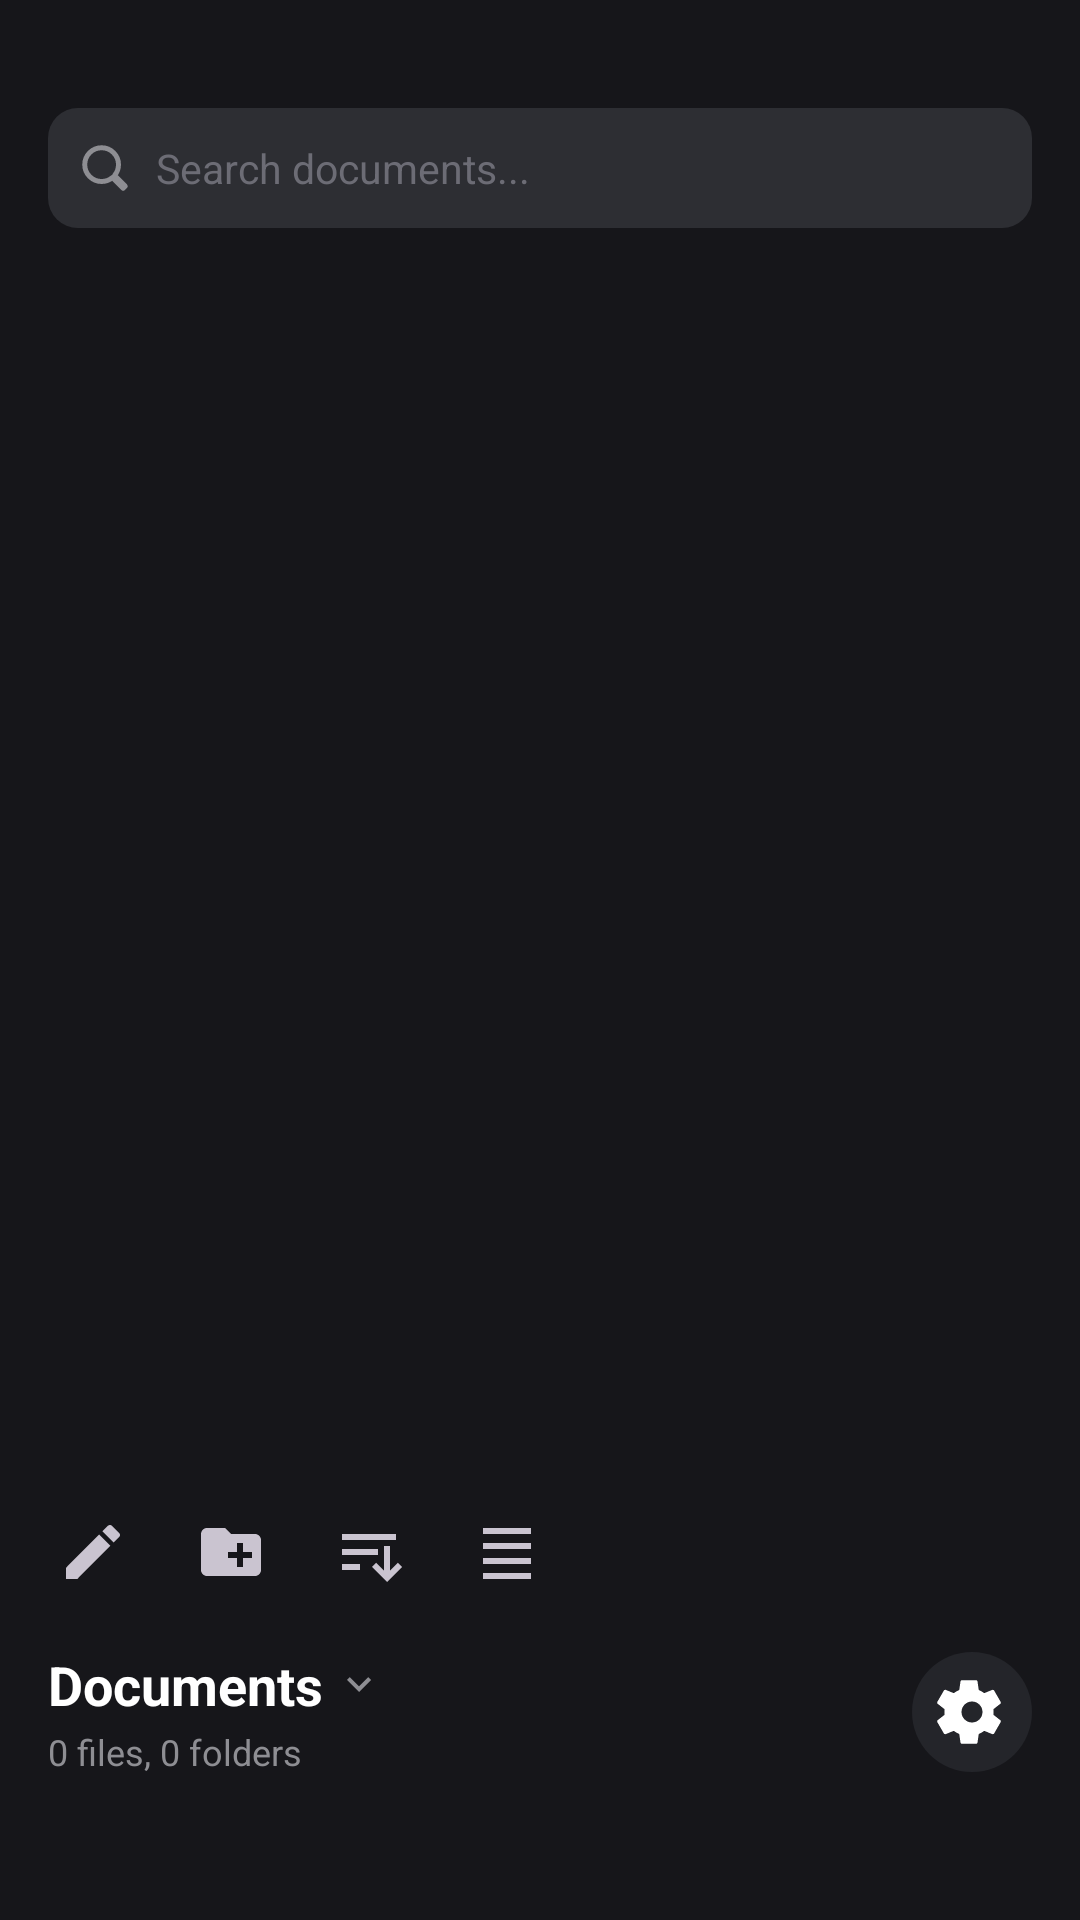

The Android layout XML behind this screen, and the referenced resources:
<!-- AndroidManifest.xml: application theme Theme.Browser -->
<!-- res/layout/layout_documents_drawer.xml -->
<?xml version="1.0" encoding="utf-8"?>
<LinearLayout xmlns:android="http://schemas.android.com/apk/res/android"
    xmlns:app="http://schemas.android.com/apk/res-auto"
    xmlns:tools="http://schemas.android.com/tools"
    android:id="@+id/documentsDrawerContainer"
    android:layout_width="320dp"
    android:layout_height="match_parent"
    android:layout_gravity="start"
    android:background="#16161A"
    android:orientation="vertical"
    android:clickable="true"
    android:focusable="true">

    
    <LinearLayout
        android:id="@+id/drawerHeaderContainer"
        android:layout_width="match_parent"
        android:layout_height="wrap_content"
        android:orientation="vertical"
        android:paddingTop="36dp"
        android:paddingStart="16dp"
        android:paddingEnd="16dp"
        android:paddingBottom="8dp">

        <LinearLayout
            android:layout_width="match_parent"
            android:layout_height="40dp"
            android:orientation="horizontal"
            android:gravity="center_vertical"
            android:background="@drawable/bg_drawer_selected_item"
            android:paddingStart="10dp"
            android:paddingEnd="10dp">

            <ImageView
                android:layout_width="18dp"
                android:layout_height="18dp"
                android:src="@drawable/ic_search_m3"
                android:tint="#8E8E93" />

            <EditText
                android:id="@+id/etDrawerSearch"
                android:layout_width="0dp"
                android:layout_height="match_parent"
                android:layout_weight="1"
                android:layout_marginStart="8dp"
                android:background="@null"
                android:hint="Search documents..."
                android:textColor="#FFFFFF"
                android:textColorHint="#6C6C75"
                android:textSize="13.5sp"
                android:singleLine="true"
                android:imeOptions="actionDone" />

            <ImageButton
                android:id="@+id/btnDrawerClearSearch"
                android:layout_width="24dp"
                android:layout_height="24dp"
                android:src="@drawable/ic_close_m3"
                android:background="?android:attr/selectableItemBackgroundBorderless"
                android:tint="#8E8E93"
                android:visibility="gone" />
        </LinearLayout>
    </LinearLayout>

    
    <androidx.recyclerview.widget.RecyclerView
        android:id="@+id/rvDrawerTree"
        android:layout_width="match_parent"
        android:layout_height="0dp"
        android:layout_weight="1"
        android:clipToPadding="false"
        android:paddingTop="4dp"
        android:paddingBottom="12dp"
        android:scrollbars="vertical" />

    
    <TextView
        android:id="@+id/tvDrawerEmpty"
        android:layout_width="match_parent"
        android:layout_height="0dp"
        android:layout_weight="1"
        android:gravity="center"
        android:text="No saved documents yet\nTap [+] below or Save offline"
        android:textColor="#6C6C75"
        android:textSize="13sp"
        android:lineSpacingExtra="4dp"
        android:visibility="gone" />

    
    <LinearLayout
        android:layout_width="match_parent"
        android:layout_height="44dp"
        android:orientation="horizontal"
        android:gravity="center_vertical"
        android:paddingStart="12dp"
        android:paddingEnd="12dp"
        android:background="#16161A">

        <ImageButton
            android:id="@+id/btnDrawerNewNote"
            android:layout_width="38dp"
            android:layout_height="38dp"
            android:src="@drawable/ic_note_add"
            android:background="?android:attr/selectableItemBackgroundBorderless"
            android:tint="#CAC4D0"
            android:contentDescription="New Note / From Link" />

        <ImageButton
            android:id="@+id/btnDrawerNewFolder"
            android:layout_width="38dp"
            android:layout_height="38dp"
            android:layout_marginStart="8dp"
            android:src="@drawable/ic_folder_new"
            android:background="?android:attr/selectableItemBackgroundBorderless"
            android:tint="#CAC4D0"
            android:contentDescription="New Folder" />

        <ImageButton
            android:id="@+id/btnDrawerSort"
            android:layout_width="38dp"
            android:layout_height="38dp"
            android:layout_marginStart="8dp"
            android:src="@drawable/ic_sort_az"
            android:background="?android:attr/selectableItemBackgroundBorderless"
            android:tint="#CAC4D0"
            android:contentDescription="Sort Order" />

        <ImageButton
            android:id="@+id/btnDrawerCollapseAll"
            android:layout_width="38dp"
            android:layout_height="38dp"
            android:layout_marginStart="8dp"
            android:src="@drawable/ic_collapse_all"
            android:background="?android:attr/selectableItemBackgroundBorderless"
            android:tint="#CAC4D0"
            android:contentDescription="Collapse All" />
    </LinearLayout>

    
    <LinearLayout
        android:id="@+id/drawerFooterContainer"
        android:layout_width="match_parent"
        android:layout_height="wrap_content"
        android:orientation="vertical"
        android:paddingStart="16dp"
        android:paddingEnd="16dp"
        android:paddingTop="10dp"
        android:paddingBottom="48dp"
        android:background="#16161A">

        
        <LinearLayout
            android:layout_width="match_parent"
            android:layout_height="wrap_content"
            android:orientation="horizontal"
            android:gravity="center_vertical">

            <LinearLayout
                android:id="@+id/layoutVaultTitle"
                android:layout_width="0dp"
                android:layout_height="wrap_content"
                android:layout_weight="1"
                android:orientation="vertical"
                android:clickable="true"
                android:focusable="true">

                <LinearLayout
                    android:layout_width="wrap_content"
                    android:layout_height="wrap_content"
                    android:orientation="horizontal"
                    android:gravity="center_vertical">

                    <TextView
                        android:id="@+id/tvVaultName"
                        android:layout_width="wrap_content"
                        android:layout_height="wrap_content"
                        android:text="Documents"
                        android:textColor="#FFFFFF"
                        android:textSize="18sp"
                        android:textStyle="bold" />

                    <ImageView
                        android:layout_width="16dp"
                        android:layout_height="16dp"
                        android:src="@drawable/ic_chevron_down"
                        android:tint="#8E8E93"
                        android:layout_marginStart="4dp" />
                </LinearLayout>

                <TextView
                    android:id="@+id/tvVaultStats"
                    android:layout_width="wrap_content"
                    android:layout_height="wrap_content"
                    android:text="0 files, 0 folders"
                    android:textColor="#8E8E93"
                    android:textSize="12sp"
                    android:layout_marginTop="2dp" />
            </LinearLayout>

            <ImageButton
                android:id="@+id/btnDrawerSettings"
                android:layout_width="40dp"
                android:layout_height="40dp"
                android:src="@drawable/ic_settings_gear"
                android:background="@drawable/bg_drawer_circle_btn"
                android:tint="#FFFFFF"
                android:contentDescription="Vault Settings" />
        </LinearLayout>
    </LinearLayout>

</LinearLayout>
<!-- resources referenced by this layout -->
<resources>
  <!-- drawable bg_drawer_circle_btn (drawable) -->
  <?xml version="1.0" encoding="utf-8"?>
  <ripple xmlns:android="http://schemas.android.com/apk/res/android"
      android:color="#33FFFFFF">
      <item>
          <shape android:shape="oval">
              <solid android:color="#24252A" />
          </shape>
      </item>
  </ripple>
  <!-- drawable bg_drawer_selected_item (drawable) -->
  <?xml version="1.0" encoding="utf-8"?>
  <shape xmlns:android="http://schemas.android.com/apk/res/android"
      android:shape="rectangle">
      <corners android:radius="10dp" />
      <solid android:color="#2D2E33" />
  </shape>
  <!-- drawable ic_chevron_down (drawable) -->
  <vector xmlns:android="http://schemas.android.com/apk/res/android"
      android:width="24dp"
      android:height="24dp"
      android:viewportWidth="24"
      android:viewportHeight="24">
      <path
          android:fillColor="#FFFFFFFF"
          android:pathData="M7.41,8.59L12,13.17L16.59,8.59L18,10L12,16L6,10L7.41,8.59Z" />
  </vector>
  <!-- drawable ic_close_m3 (drawable) -->
  <vector xmlns:android="http://schemas.android.com/apk/res/android"
      android:width="24dp"
      android:height="24dp"
      android:viewportWidth="24"
      android:viewportHeight="24">
      <path
          android:strokeColor="#FFFFFFFF"
          android:strokeWidth="2.2"
          android:strokeLineCap="round"
          android:strokeLineJoin="round"
          android:pathData="M 6,6 L 18,18 M 6,18 L 18,6" />
  </vector>
  <!-- drawable ic_collapse_all (drawable) -->
  <vector xmlns:android="http://schemas.android.com/apk/res/android"
      android:width="24dp"
      android:height="24dp"
      android:viewportWidth="24"
      android:viewportHeight="24">
      <path
          android:fillColor="#FFFFFFFF"
          android:pathData="M4,4H20V6H4V4ZM4,9H20V11H4V9ZM4,14H20V16H4V14ZM4,19H20V21H4V19Z" />
  </vector>
  <!-- drawable ic_folder_new (drawable) -->
  <vector xmlns:android="http://schemas.android.com/apk/res/android"
      android:width="24dp"
      android:height="24dp"
      android:viewportWidth="24"
      android:viewportHeight="24">
      <path
          android:fillColor="#FFFFFFFF"
          android:pathData="M20,6H12L10,4H4C2.89,4 2.01,4.89 2.01,6L2,18C2,19.1 2.89,20 4,20H20C21.1,20 22,19.1 22,18V8C22,6.9 21.1,6 20,6ZM19,14H16V17H14V14H11V12H14V9H16V12H19V14Z" />
  </vector>
  <!-- drawable ic_note_add (drawable) -->
  <vector xmlns:android="http://schemas.android.com/apk/res/android"
      android:width="24dp"
      android:height="24dp"
      android:viewportWidth="24"
      android:viewportHeight="24">
      <path
          android:fillColor="#FFFFFFFF"
          android:pathData="M3,17.25V21H6.75L17.81,9.94L14.06,6.19L3,17.25ZM20.71,7.04C21.1,6.65 21.1,6.02 20.71,5.63L18.37,3.29C17.98,2.9 17.35,2.9 16.96,3.29L15.13,5.12L18.88,8.87L20.71,7.04Z" />
  </vector>
  <!-- drawable ic_search_m3 (drawable) -->
  <vector xmlns:android="http://schemas.android.com/apk/res/android"
      android:width="24dp"
      android:height="24dp"
      android:viewportWidth="24"
      android:viewportHeight="24">
      <path
          android:strokeColor="#FFFFFFFF"
          android:strokeWidth="2.2"
          android:strokeLineCap="round"
          android:strokeLineJoin="round"
          android:pathData="M 10.5,3 C 14.64,3 18,6.36 18,10.5 C 18,12.33 17.34,14 16.24,15.31 L 21,20.07 L 20.07,21 L 15.31,16.24 C 14,17.34 12.33,18 10.5,18 C 6.36,18 3,14.64 3,10.5 C 3,6.36 6.36,3 10.5,3 Z" />
  </vector>
  <!-- drawable ic_sort_az (drawable) -->
  <vector xmlns:android="http://schemas.android.com/apk/res/android"
      android:width="24dp"
      android:height="24dp"
      android:viewportWidth="24"
      android:viewportHeight="24">
      <path
          android:fillColor="#FFFFFFFF"
          android:pathData="M3,18H9V16H3V18ZM3,6V8H21V6H3ZM3,13H15V11H3V13ZM19,10V18.17L21.59,15.59L23,17L18,22L13,17L14.41,15.59L17,18.17V10H19Z" />
  </vector>
</resources>
